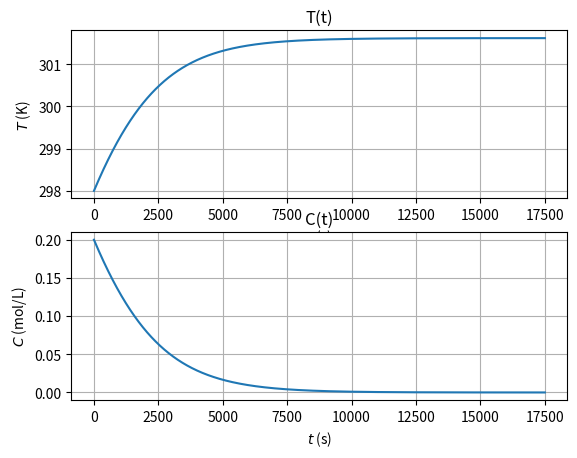

Here is the Python script that generated this plot:
#%% 1-Importation

import numpy as np
import matplotlib.pyplot as plt
 
#%% 2-Parametres

t0=0                        # Instant initial         
Liste_t=[t0]                # Liste des températures successives 
T0=298                      # Température initiale         
Liste_T=[T0]                # Liste des températures successives 
C0=0.2                  # Concentration initiale
Liste_C=[C0]                # Liste des concentrations successives
DrH0=-76000                 # Enthalpie de réaction
k1,Ea=0.0004, 72000         # Cte de vitesse et energie d'activation (à 298 K)
rho, ce=1.0, 4200.0         # masse volumique et capacite thermique massique de la solution
 
Duree=7/k1                  #  durée d'évolution (en s)   
N=5000                      # nd de pas
      
#%% 3-Calcul de la constante de vitesse 

def k(T):
    R=8.314
    ki=k1*np.exp(-Ea/R*(1/T-1/T0))
    return ki

#%% 4-Calcul de la vitesse de réaction

def v(C,T):
    vi=C*k(T)
    return vi

#%% 5-Calcul des accroissements  des variables

def etape(t,C,T):
    dt=Duree/N
    dC=-v(C,T)*dt
    dT=DrH0*dC/(rho*ce)
    return dt,dC,dT

#%% 6-Construction des listes 
    
def listes(t, T, C):
    for i in range(N):
        Dt,DC,DT=etape(t,C,T)
        C=C+DC
        T=T+DT
        t=t+Dt
        Liste_C.append(C)
        Liste_T.append(T)
        Liste_t.append(t)
    return Liste_t, Liste_T, Liste_C

#%% 7-Calcul de C(t) et T(t)  

L_temps, L_temperature, L_concentration = listes(t0,T0,C0) 
    
#%% 8-Affichage des résultats

fig=plt.figure()

ax1=fig.add_subplot(211)  # les subplot sont nommés 'axe' en Python
plt.plot(L_temps,L_temperature)
ax1.set_title('T(t)')
ax1.set_xlabel(r'$t$ (s)')
ax1.set_ylabel(r'$T$ (K)')
ax1.grid()

ax2=fig.add_subplot(212) 
plt.plot(L_temps,L_concentration)
ax2.set_title("C(t)")
ax2.set_xlabel(r'$t$ (s)')
ax2.set_ylabel(r'$C$ (mol/L)')
ax2.grid()
    
plt.show()
